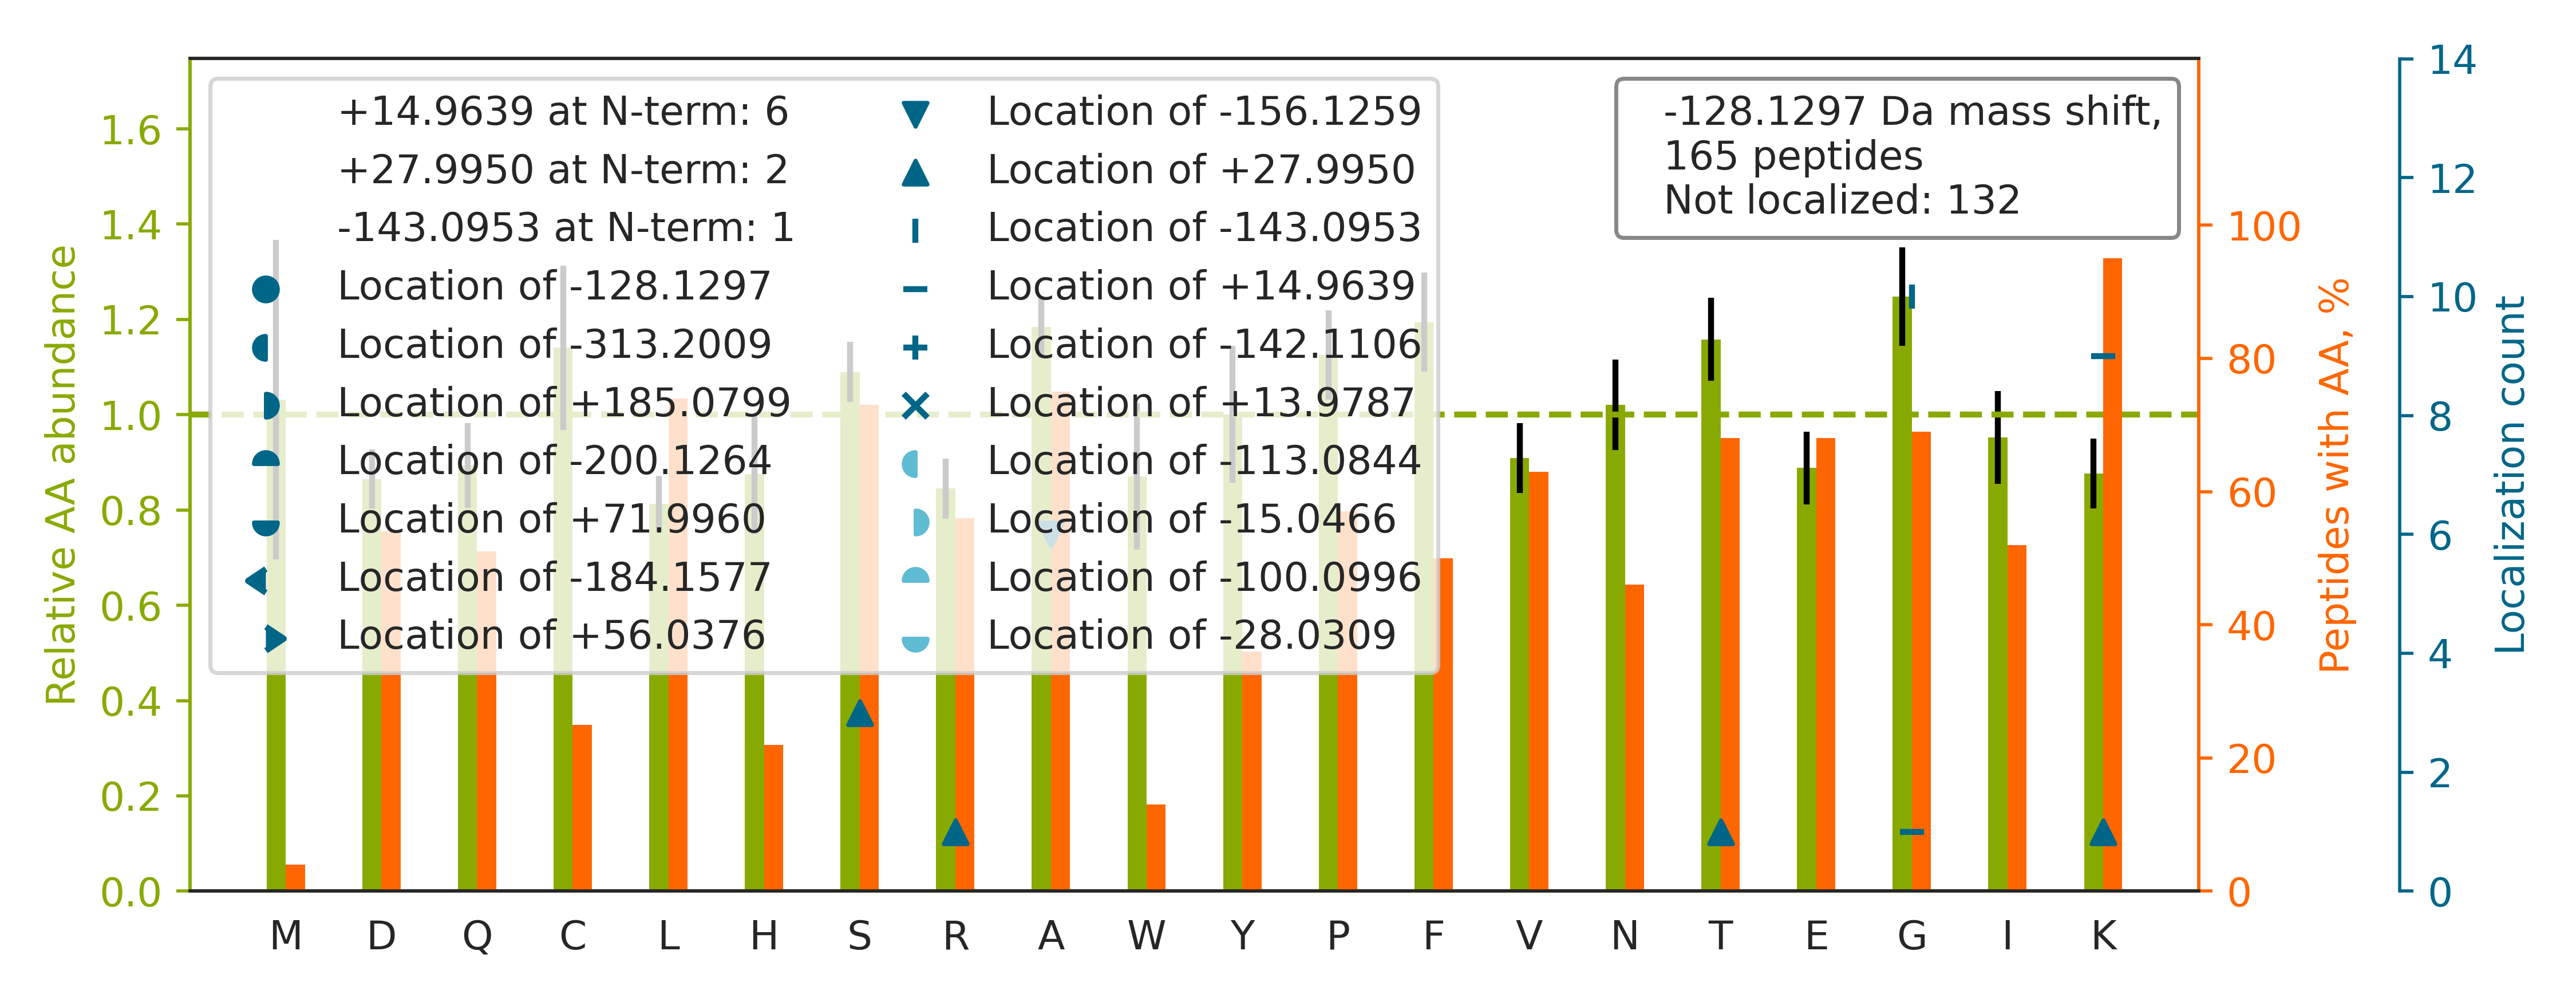

The file beside this chart, header and first rows:
top isoform	localization score	spectrum
R.KTCTTVAFTQVNSEDK.G		37CPTAC_COprospective_W_VU_20150904_16CO…
R.KAYSTTSIASVAGLTAAAYR.V		09CPTAC_COprospective_W_VU_20150928_05CO…
K.KLNCQVIGASVDSHFCHLAWVNTPK.K		58CPTAC_COprospective_W_VU_20160318_11CO…
R.KELEQVCNPIISGLYQGAGGPGPGGFGAQGPK.G		56CPTAC_COprospective_W_VU_20160303_01CO…
R.KCCVECPPCPAPPVAGPSVFLFPPKPK.D		29CPTAC_COprospective_W_VU_20150810_11CO…
R.KDSVWGSGGGQQSVNHLVK.E		28CPTAC_COprospective_W_VU_20150810_05CO…
R.K[+28]A[-156]LYGTTSETATWR.R	0.9999	35CPTAC_COprospective_W_VU_20150901_16CO…
R.TVAAPSVFIFPPSDEQLKSGTASVVCLLNNFYPR.E		86CPTAC_COprospective_W_VU_20160628_11CO…
R.KNNFSDTGNFGFGIQEHIDLGIK.Y		87CPTAC_COprospective_W_VU_20160701_09CO…
-.R[+28]YVA[-156]SYLLAALGGNSSPSAK.-	0.9338	54CPTAC_COprospective_W_VU_20160226_01CO…
K.KVYENYPTYDLTER.K		31CPTAC_COprospective_W_VU_20150810_11CO…
K.KEGITGPPADSSK[+15]PIG[-143]PDDAIDALSSD…	0.6998	01CPTAC_COprospective_W_VU_20150901_01CO…
R.KAVTDFTSEVTYDPAGR.A		29CPTAC_COprospective_W_VU_20150810_11CO…
K.KACLIFFDEIDAIGGAR.F		27CPTAC_COprospective_W_VU_20150810_22CO…
K.KLYHSEAFTVNFGDTEEAK.K		69CPTAC_COprospective_W_VU_20160407_22CO…
K.KYSQFINFPIYVWSSK.T		04CPTAC_COprospective_W_VU_20150915_05CO…
K.KEDGTFYEFGEDIPEAPER.L		81CPTAC_COprospective_W_VU_20160915_11CO…
K.KASSEGGTAAGAGLDSLHK.N		53CPTAC_COprospective_W_VU_20160226_11CO…
K.KGIVDQSQQAYQEAFEISK.K		57CPTAC_COprospective_W_VU_20160317_15CO…
K.K[+15]VLG[-143]AFSDGLAHLDNLK.G	0.5333	63CPTAC_COprospective_W_VU_20160316_11CO…
R.KFYGPEGPYGVFAGR.D		42CPTAC_COprospective_W_VU_20151124_05CO…
K.KNGPLEVAGAAVSAGHGLPAK.F		16CPTAC_COprospective_W_VU_20151102_09CO…
R.RAQLADSFHLQQFFR.D		27CPTAC_COprospective_W_VU_20150810_22CO…
K.TKQFAPIHAEAPEFMEMSVEQEILVTGIK.V		89CPTAC_COprospective_W_VU_20160707_11CO…
K.GKLGVCFDVPTASVTEIQEK.W		17CPTAC_COprospective_W_VU_20150807_09CO…
R.KEAPGPNGATEEDGVPSK.V		56CPTAC_COprospective_W_VU_20160303_01CO…
K.KQIPAITCIQSQWR.G		05CPTAC_COprospective_W_VU_20150915_05CO…
K.KDSEDNPQTLLFSATCPHWVFNVAK.K		71CPTAC_COprospective_W_VU_20160414_14CO…
K.G[-143]K[+15]YLVLFFYPLDFTFVCPTEIVAFSDK…	1	74CPTAC_COprospective_W_VU_20160912_11CO…
K.KANLQIDQINTDLNLER.S		51CPTAC_COprospective_W_VU_20160215_16CO…
R.KEAAWAITNATSGGSAEQIK.Y		78CPTAC_COprospective_W_VU_20160915_11CO…
R.KQTIDNSQGAYQEAFDISK.K		93CPTAC_COprospective_W_VU_20160729_11CO…
R.KDGNA[-156]S[+28]GTTLLEALDCILPPTRPTDKP…	0.5323	71CPTAC_COprospective_W_VU_20160414_14CO…
K.KIVNSAQTGSFK.Q		35CPTAC_COprospective_W_VU_20150901_16CO…
K.KITAFVPNDGCLNFIEENDEVLVAGFGR.K		64CPTAC_COprospective_W_VU_20160318_11CO…
R.KGTDVNVFNTILTTR.S		42CPTAC_COprospective_W_VU_20151124_05CO…
K.KTACGFCFVEYYSR.A		98CPTAC_COprospective_W_VU_20160804_11CO…
K.KINESTQNWHQLENIGNFIK.A		70CPTAC_COprospective_W_VU_20160421_11CO…
K.KTIPSWATLSASQLAR.A		16CPTAC_COprospective_W_VU_20151102_09CO…
K.KCSTSPLLEACEFLR.K		69CPTAC_COprospective_W_VU_20160407_22CO…
K.VKLAAVDATVNQVLASR.Y		41CPTAC_COprospective_W_VU_20151124_21CO…
K.KLLDLVQQSCNYK.Q		06CPTAC_COprospective_W_VU_20150915_05CO…
R.KLFIGGLSFETTEESLR.N		34CPTAC_COprospective_W_VU_20150824_11CO…
R.K[+15]LFIG[-143]GLSFETTDESLR.S	0.5318	68CPTAC_COprospective_W_VU_20160406_14CO…
K.KVEGTAFVIFGIQDGEQR.I		55CPTAC_COprospective_W_VU_20160630_11CO…
K.KLGVQTVAVYSEADR.N		47CPTAC_COprospective_W_VU_20151209_21CO…
R.KEGGLGPLNIPLLADVTR.R		57CPTAC_COprospective_W_VU_20160317_15CO…
K.KEAGGGGVGGPGAK.S		06CPTAC_COprospective_W_VU_20150915_05CO…
K.GHRGFSGLQGPPGPPGSPGEQGPSGASGPAGPR.G		66CPTAC_COprospective_W_VU_20160323_11CO…
K.KATGSPVSIFVYDVKPGAEEQTQVAK.A		54CPTAC_COprospective_W_VU_20160226_01CO…
R.KVYEDSGIPLPAESPK.K		63CPTAC_COprospective_W_VU_20160316_11CO…
R.KAGTQIENIDEDFR.D		27CPTAC_COprospective_W_VU_20150810_22CO…
K.RGSNTTSHLHQAVAK.A		28CPTAC_COprospective_W_VU_20150810_05CO…
K.KEAGIPEFYDYDVALIK.L		73CPTAC_COprospective_W_VU_20160422_11CO…
K.SRGFAFVTFESPADAK.D		04CPTAC_COprospective_W_VU_20150915_05CO…
K.KAFSGYLGTDQSK.W		08CPTAC_COprospective_W_VU_20150928_05CO…
R.KLDPGSEETQTLVR.E		71CPTAC_COprospective_W_VU_20160414_14CO…
R.K[+15]LG[-143]CEVLGVSVDSQFTHLAWINTPR.K	0.8449	49CPTAC_COprospective_W_VU_20151222_11CO…
K.RSIQFVDWCPTGFK.V		01CPTAC_COprospective_W_VU_20150901_01CO…
-.KDVPGFLQQSQNSGPGQPAVWHR.-		08CPTAC_COprospective_W_VU_20150928_05CO…
... 105 more rows
